The GitHub repository Shukichi/SPBDD-Sugarcane-Pokkah-Boeng-Dataset contains a labelled image folder "SPBDD-Sugarcane-Pokkah-Boeng-Dataset" with 4 categories: healthy, mild, moderate, severe. Examples follow, each with its label.

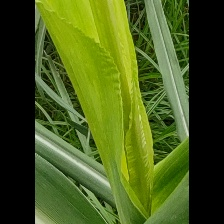
Label: severe

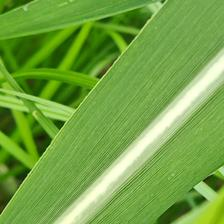
Label: healthy

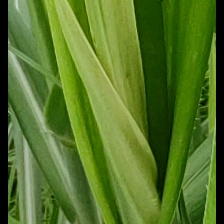
Label: mild

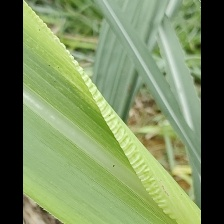
Label: moderate

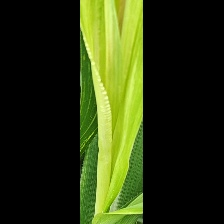
Label: severe

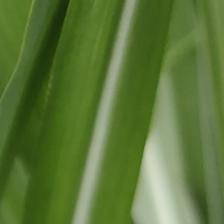
Label: healthy
